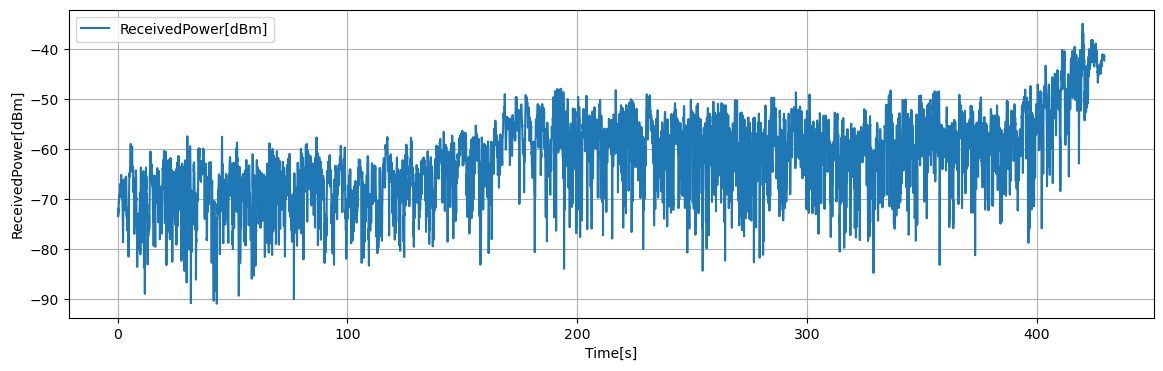

The table this chart was drawn from, first rows:
Time[s], Volt[V], ReceivedPower[dBm], 1step_diff[dB]
0.1, 0.1794, -72.7, -1.724
0.15, 0.1856, -72.2, 0.5
0.2, 0.1691, -73.52, -1.32
0.25, 0.1893, -71.91, 1.612
0.3, 0.187, -72.08, -0.176
0.35, 0.1787, -72.76, -0.672
0.4, 0.1945, -71.49, 1.268
0.45, 0.2069, -70.5, 0.992
0.5, 0.2057, -70.59, -0.096
0.55, 0.2029, -70.82, -0.224
0.6, 0.223, -69.21, 1.604
0.65, 0.2177, -69.64, -0.424
0.7, 0.2158, -69.78, -0.144
0.75, 0.2208, -69.38, 0.4
0.8, 0.2251, -69.04, 0.34
0.85, 0.2185, -69.57, -0.532
0.9, 0.2273, -68.87, 0.704
0.95, 0.2497, -67.07, 1.796
1, 0.2354, -68.22, -1.148
1.05, 0.2316, -68.52, -0.304
1.1, 0.2361, -68.16, 0.368
1.15, 0.23, -68.65, -0.492
1.2, 0.2381, -68.0, 0.648
1.25, 0.2331, -68.4, -0.404
1.3, 0.2243, -69.11, -0.704
1.35, 0.2248, -69.06, 0.048
1.4, 0.2329, -68.42, 0.644
1.45, 0.2358, -68.18, 0.232
1.5, 0.2732, -65.19, 2.992
1.55, 0.2173, -69.66, -4.472
1.6, 0.2582, -66.39, 3.272
1.65, 0.2427, -67.63, -1.236
1.7, 0.2381, -68.0, -0.372
1.75, 0.2599, -66.26, 1.744
1.8, 0.2228, -69.22, -2.964
1.85, 0.2356, -68.2, 1.016
1.9, 0.2217, -69.31, -1.108
1.95, 0.2119, -70.09, -0.78
2, 0.225, -69.05, 1.04
2.05, 0.2104, -70.21, -1.16
2.1, 0.2008, -70.98, -0.772
2.15, 0.1799, -72.65, -1.668
2.2, 0.1459, -75.38, -2.724
2.25, 0.1187, -77.55, -2.176
2.3, 0.1045, -78.69, -1.14
2.35, 0.1226, -77.24, 1.452
2.4, 0.1641, -73.92, 3.324
2.45, 0.1894, -71.9, 2.02
2.5, 0.2198, -69.46, 2.432
2.55, 0.2235, -69.16, 0.3
2.6, 0.2308, -68.59, 0.576
2.65, 0.2259, -68.98, -0.388
2.7, 0.2371, -68.08, 0.9
2.75, 0.256, -66.57, 1.508
2.8, 0.2612, -66.15, 0.416
2.85, 0.2441, -67.52, -1.368
2.9, 0.2591, -66.32, 1.204
2.95, 0.2464, -67.34, -1.02
3, 0.2266, -68.92, -1.588
3.05, 0.2137, -69.95, -1.024
... 8,529 more rows
